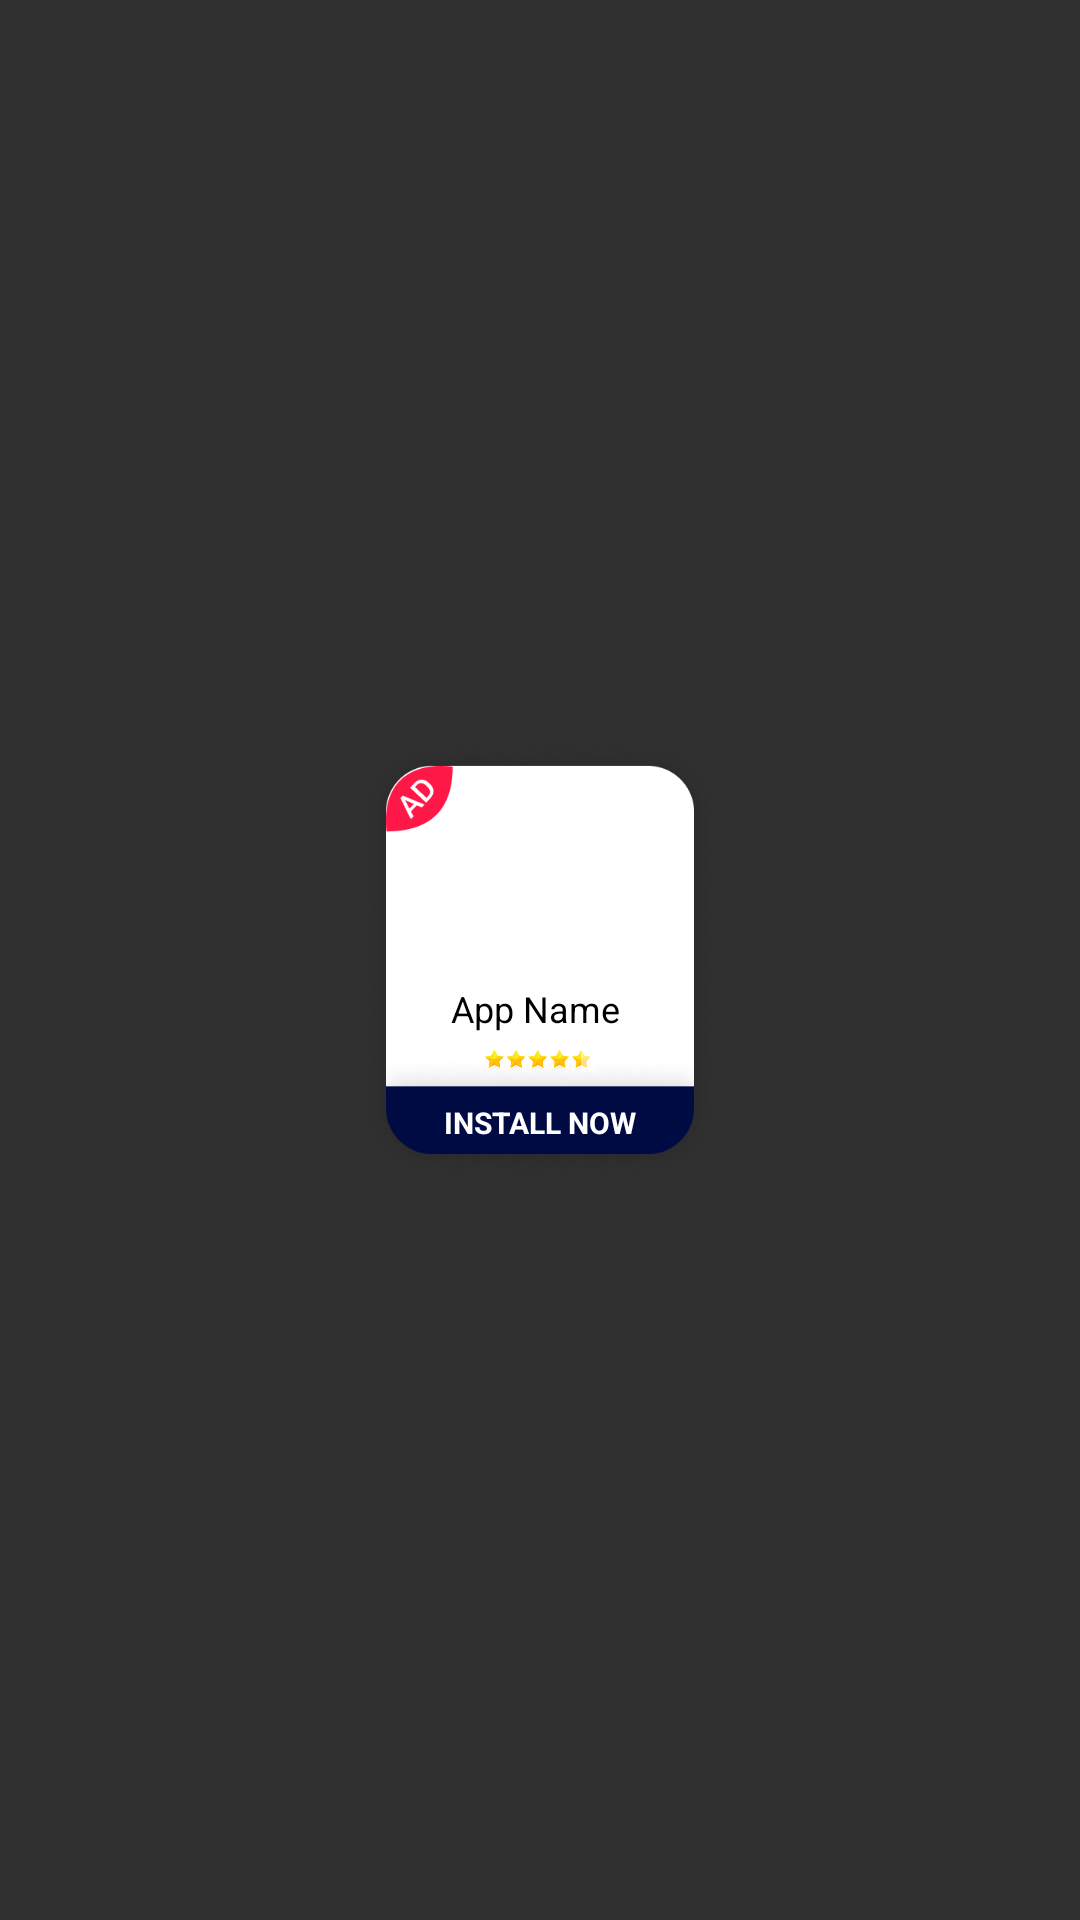

Layout XML and referenced resources for this Android screen:
<!-- AndroidManifest.xml: application theme AppTheme -->
<!-- res/layout/more_layout.xml -->
<?xml version="1.0" encoding="utf-8"?>
<RelativeLayout xmlns:android="http://schemas.android.com/apk/res/android"
    android:layout_width="match_parent"
    android:layout_height="wrap_content"
    android:layout_centerInParent="true"
    android:layout_gravity="center"
    android:gravity="center">

    <ImageView
        android:id="@+id/iv_full"
        android:layout_width="match_parent"
        android:layout_height="@dimen/_150sdp"
        android:layout_centerInParent="true"
        android:adjustViewBounds="true"
        android:contentDescription="@string/app_name"
        android:src="@drawable/ic_bg_items_card" />

    <LinearLayout

        android:layout_width="match_parent"
        android:layout_height="wrap_content"
        android:layout_centerInParent="true"

        android:orientation="vertical">

        <ImageView
            android:layout_marginTop="@dimen/_5sdp"
            android:id="@+id/iv_thumbnail"
            android:layout_width="62dp"
            android:layout_height="62dp"
            android:layout_gravity="center"
            android:contentDescription="@string/app_name" />

        <LinearLayout
            android:layout_marginTop="@dimen/_2sdp"
            android:layout_width="wrap_content"
            android:layout_height="match_parent"
            android:layout_gravity="center"

            android:gravity="center"
            android:orientation="vertical">

            <TextView

                android:id="@+id/tv_title"
                android:layout_width="match_parent"
                android:layout_height="wrap_content"
                android:layout_gravity="center"
                android:ellipsize="marquee"
                android:gravity="center"
                android:marqueeRepeatLimit="marquee_forever"
                android:scrollHorizontally="true"
                android:singleLine="true"
                android:text="App Name "
                android:textColor="@color/black"
                android:textSize="@dimen/_12sdp" />

            <ImageView
                android:layout_width="@dimen/_80sdp"
                android:layout_height="@dimen/_8sdp"
                android:layout_marginTop="@dimen/_5sdp"
                android:contentDescription="@string/app_name"
                android:src="@drawable/icon_rate_stars" />
            <TextView
                android:layout_marginTop="@dimen/_10sdp"
                android:id="@+id/install_now"
                android:textColor="@color/white"
                android:gravity="center_horizontal"
                android:text="INSTALL NOW"
                android:textStyle="bold"
                android:textSize="@dimen/_10sdp"
                android:layout_width="match_parent"
                android:layout_height="wrap_content"/>
        </LinearLayout>

    </LinearLayout>

</RelativeLayout>
<!-- resources referenced by this layout -->
<resources>
  <color name="black">#FF000000</color>
  <color name="white">#FFFFFFFF</color>
  <dimen name="_10sdp">10.00dp</dimen>
  <dimen name="_12sdp">12.00dp</dimen>
  <dimen name="_150sdp">150.00dp</dimen>
  <dimen name="_2sdp">2.00dp</dimen>
  <dimen name="_5sdp">5.00dp</dimen>
  <dimen name="_80sdp">80.00dp</dimen>
  <dimen name="_8sdp">8.00dp</dimen>
  <!-- drawable ic_bg_items_card: png bitmap (drawable, 77563 bytes) -->
  <!-- drawable icon_rate_stars: png bitmap (drawable, 5240 bytes) -->
  <string name="app_name">Live Cricket TV</string>
  <style name="AppTheme" parent="Theme.AppCompat.NoActionBar">
          
          <item name="colorPrimary">@color/colorPrimary</item>
          <item name="colorPrimaryDark">@color/black</item>
          <item name="colorAccent">@color/colorAccent</item>
      </style>
  <color name="colorPrimary">#FE5D03</color>
  <color name="colorAccent">#FE5D03</color>
</resources>
